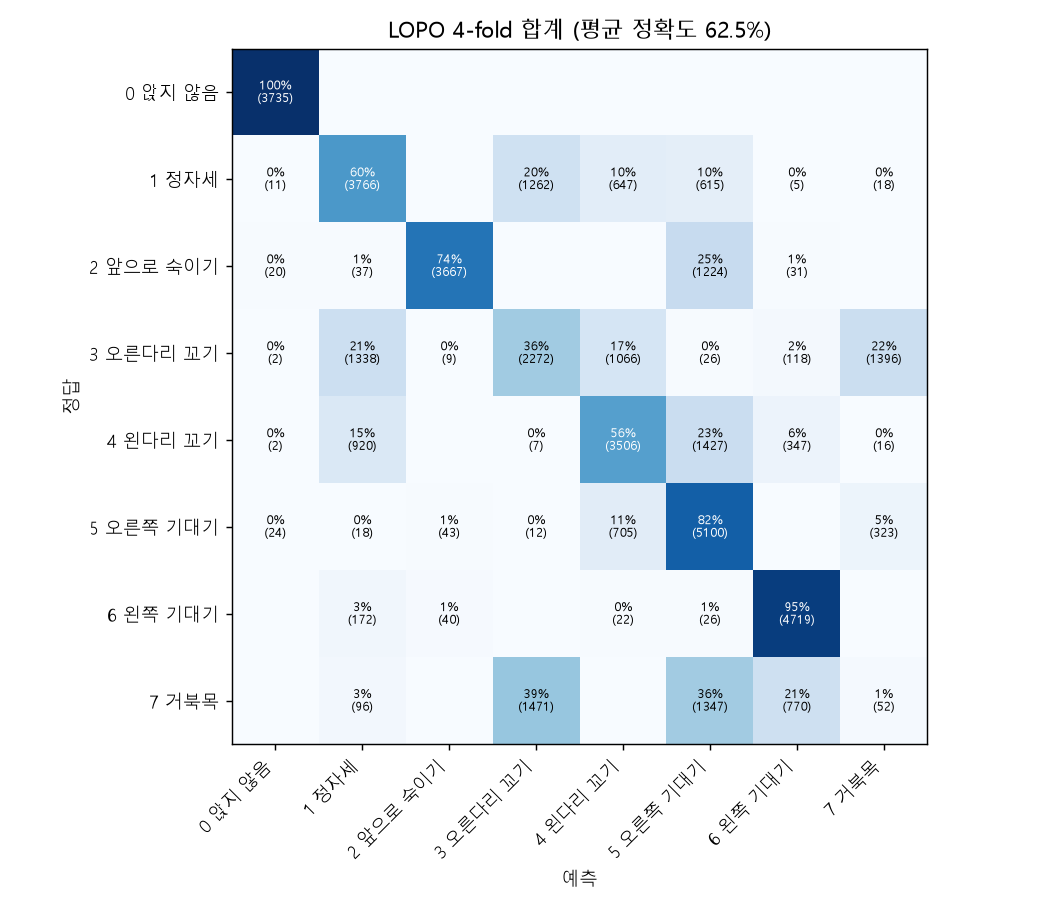

The table this chart was drawn from, first rows:
, not_sitting, sitting_straight, lean_forward, cross_leg_right, cross_leg_left, lean_right, lean_left, turtle_neck
not_sitting, 3735, 0, 0, 0, 0, 0, 0, 0
sitting_straight, 11, 3766, 0, 1262, 647, 615, 5, 18
lean_forward, 20, 37, 3667, 0, 0, 1224, 31, 0
cross_leg_right, 2, 1338, 9, 2272, 1066, 26, 118, 1396
cross_leg_left, 2, 920, 0, 7, 3506, 1427, 347, 16
lean_right, 24, 18, 43, 12, 705, 5100, 0, 323
lean_left, 0, 172, 40, 0, 22, 26, 4719, 0
turtle_neck, 0, 96, 0, 1471, 0, 1347, 770, 52
